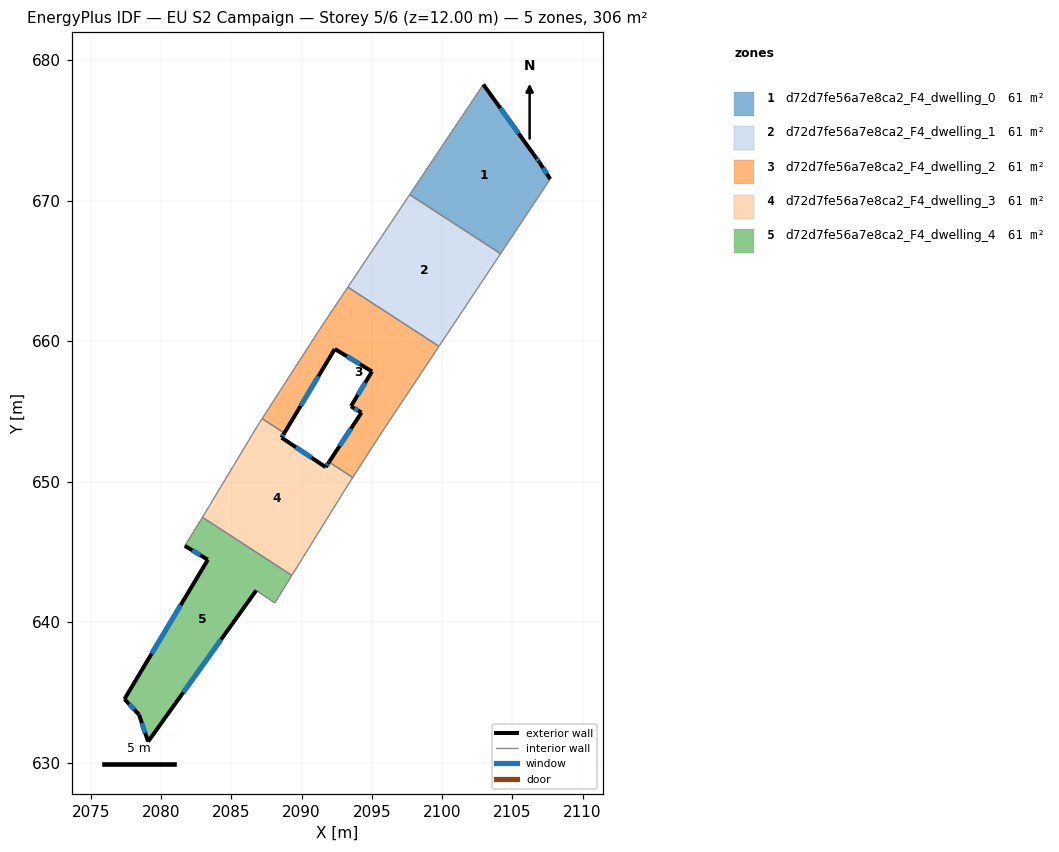
=== STOREY PLAN SPEC (per zone: floor XY polygon, exterior-wall plan segments, windows/doors) ===
zone 1: d72d7fe56a7e8ca2_F4_dwelling_0  (61.2 m²)
  floor: (2102.93, 678.26) (2106.65, 673.11) (2106.94, 672.71) (2107.70, 671.53) (2104.17, 666.22) (2097.69, 670.42)
  exterior wall: (2106.65, 673.11) – (2102.93, 678.26)  [6.4 m]
    window: (2105.44, 674.78) – (2104.14, 676.59)  [2.3 m²]
  exterior wall: (2106.94, 672.71) – (2106.65, 673.11)  [0.5 m]
    window: (2106.85, 672.84) – (2106.75, 672.97)  [0.2 m²]
  exterior wall: (2107.70, 671.53) – (2106.94, 672.71)  [1.4 m]
    window: (2107.45, 671.91) – (2107.19, 672.32)  [0.5 m²]
  interior walls: 3
zone 2: d72d7fe56a7e8ca2_F4_dwelling_1  (61.2 m²)
  floor: (2104.17, 666.22) (2099.78, 659.62) (2093.29, 663.84) (2097.69, 670.42)
  interior walls: 4
zone 3: d72d7fe56a7e8ca2_F4_dwelling_2  (61.2 m²)
  floor: (2099.78, 659.62) (2095.88, 653.77) (2093.64, 650.29) (2091.95, 651.39) (2094.26, 654.91) (2093.51, 655.36) (2095.01, 657.84) (2092.36, 659.44) (2088.77, 653.45) (2087.19, 654.48) (2091.29, 660.85) (2093.29, 663.84)
  exterior wall: (2094.26, 654.91) – (2091.95, 651.39)  [4.2 m]
    window: (2093.51, 653.76) – (2092.70, 652.53)  [1.5 m²]
  exterior wall: (2093.51, 655.36) – (2094.26, 654.91)  [0.9 m]
    window: (2093.76, 655.21) – (2094.02, 655.05)  [0.3 m²]
  exterior wall: (2095.01, 657.84) – (2093.51, 655.36)  [2.9 m]
    window: (2094.53, 657.03) – (2094.00, 656.16)  [1.1 m²]
  exterior wall: (2092.36, 659.44) – (2095.01, 657.84)  [3.1 m]
    window: (2093.23, 658.92) – (2094.15, 658.36)  [1.1 m²]
  exterior wall: (2088.77, 653.45) – (2092.36, 659.44)  [7.0 m]
    window: (2089.94, 655.40) – (2091.20, 657.49)  [2.6 m²]
  interior walls: 7
zone 4: d72d7fe56a7e8ca2_F4_dwelling_3  (61.2 m²)
  floor: (2091.95, 651.39) (2093.64, 650.29) (2093.39, 649.91) (2089.31, 643.32) (2082.94, 647.46) (2086.51, 653.39) (2086.99, 654.18) (2087.19, 654.48) (2088.77, 653.45) (2088.57, 653.13) (2091.71, 651.03)
  exterior wall: (2088.57, 653.13) – (2088.77, 653.45)  [0.4 m]
    window: (2088.64, 653.23) – (2088.71, 653.35)  [0.1 m²]
  exterior wall: (2091.71, 651.03) – (2088.57, 653.13)  [3.8 m]
    window: (2090.69, 651.71) – (2089.59, 652.44)  [1.4 m²]
  exterior wall: (2091.95, 651.39) – (2091.71, 651.03)  [0.4 m]
    window: (2091.87, 651.27) – (2091.79, 651.14)  [0.2 m²]
  interior walls: 8
zone 5: d72d7fe56a7e8ca2_F4_dwelling_4  (61.2 m²)
  floor: (2089.31, 643.32) (2088.09, 641.35) (2086.77, 642.26) (2079.07, 631.49) (2078.42, 633.42) (2077.39, 634.52) (2083.32, 644.44) (2081.68, 645.43) (2082.74, 647.13) (2082.94, 647.46)
  exterior wall: (2078.42, 633.42) – (2079.07, 631.49)  [2.0 m]
    window: (2078.64, 632.79) – (2078.86, 632.11)  [0.7 m²]
  exterior wall: (2077.39, 634.52) – (2078.42, 633.42)  [1.5 m]
    window: (2077.73, 634.16) – (2078.09, 633.77)  [0.6 m²]
  exterior wall: (2083.32, 644.44) – (2077.39, 634.52)  [11.6 m]
    window: (2081.40, 641.21) – (2079.32, 637.74)  [4.2 m²]
  exterior wall: (2081.68, 645.43) – (2083.32, 644.44)  [1.9 m]
    window: (2082.22, 645.10) – (2082.79, 644.76)  [0.7 m²]
  exterior wall: (2079.07, 631.49) – (2086.77, 642.26)  [13.2 m]
    window: (2081.58, 634.99) – (2084.27, 638.75)  [4.9 m²]
  interior walls: 5

=== DERIVED (storey summary) ===
Building: EU S2 Campaign
Storey: 5 of 6  (floor level z = 12.00 m)
Storey gross floor area: 305.9 m²
Zones on this storey: 5
  - d72d7fe56a7e8ca2_F4_dwelling_0: floor 61.2 m²; exterior wall 8.3 m (24.8 m²); 3 window(s) 3.0 m²; WWR 12.2%
  - d72d7fe56a7e8ca2_F4_dwelling_1: floor 61.2 m²
  - d72d7fe56a7e8ca2_F4_dwelling_2: floor 61.2 m²; exterior wall 18.1 m (54.2 m²); 5 window(s) 6.6 m²; WWR 12.2%
  - d72d7fe56a7e8ca2_F4_dwelling_3: floor 61.2 m²; exterior wall 4.6 m (13.8 m²); 3 window(s) 1.7 m²; WWR 12.2%
  - d72d7fe56a7e8ca2_F4_dwelling_4: floor 61.2 m²; exterior wall 30.3 m (90.8 m²); 5 window(s) 11.1 m²; WWR 12.2%
Zone adjacency (shared interzone walls):
  - d72d7fe56a7e8ca2_F4_dwelling_0 ↔ d72d7fe56a7e8ca2_F4_dwelling_1
  - d72d7fe56a7e8ca2_F4_dwelling_1 ↔ d72d7fe56a7e8ca2_F4_dwelling_2
  - d72d7fe56a7e8ca2_F4_dwelling_2 ↔ d72d7fe56a7e8ca2_F4_dwelling_3
  - d72d7fe56a7e8ca2_F4_dwelling_3 ↔ d72d7fe56a7e8ca2_F4_dwelling_4